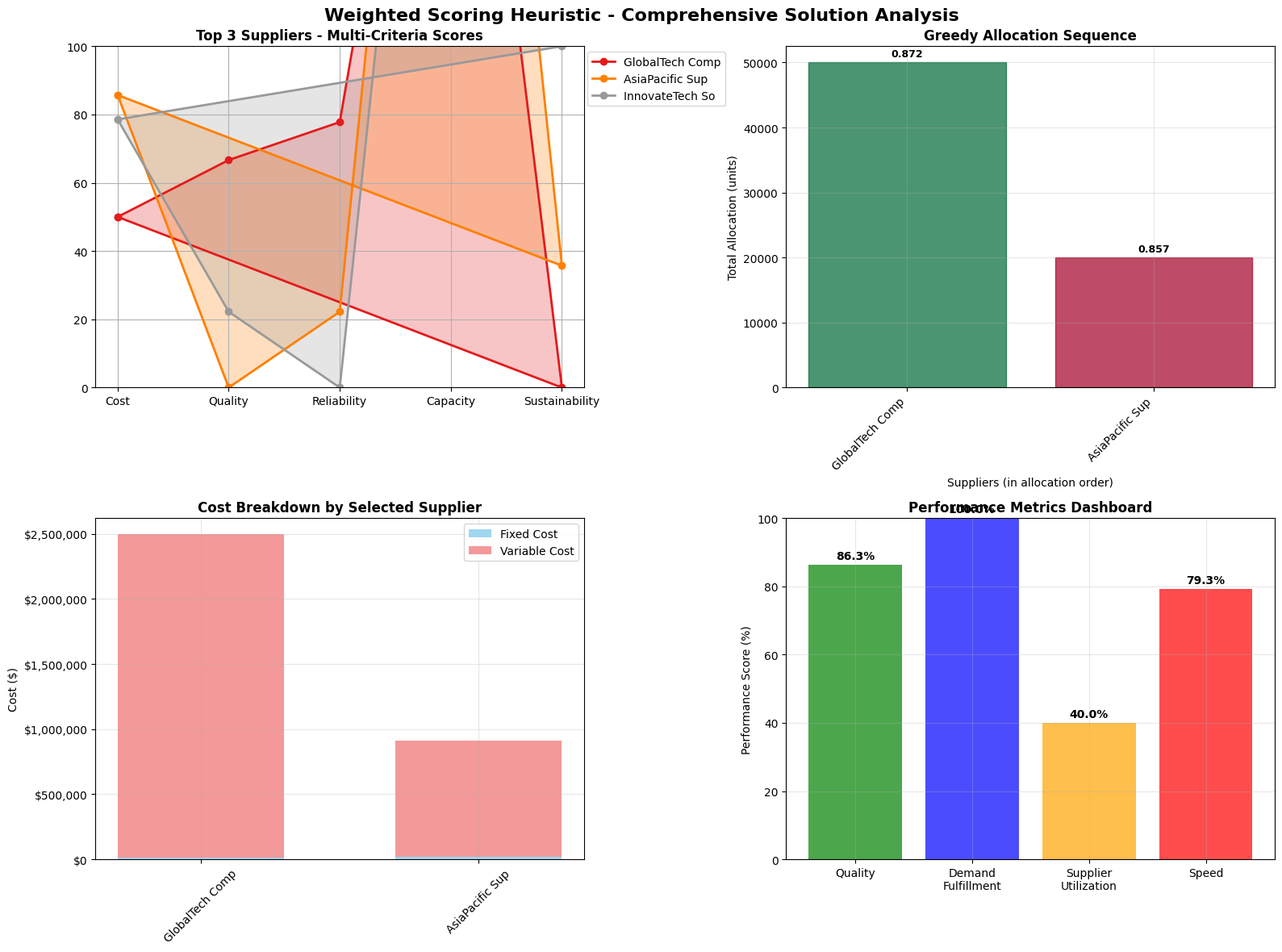
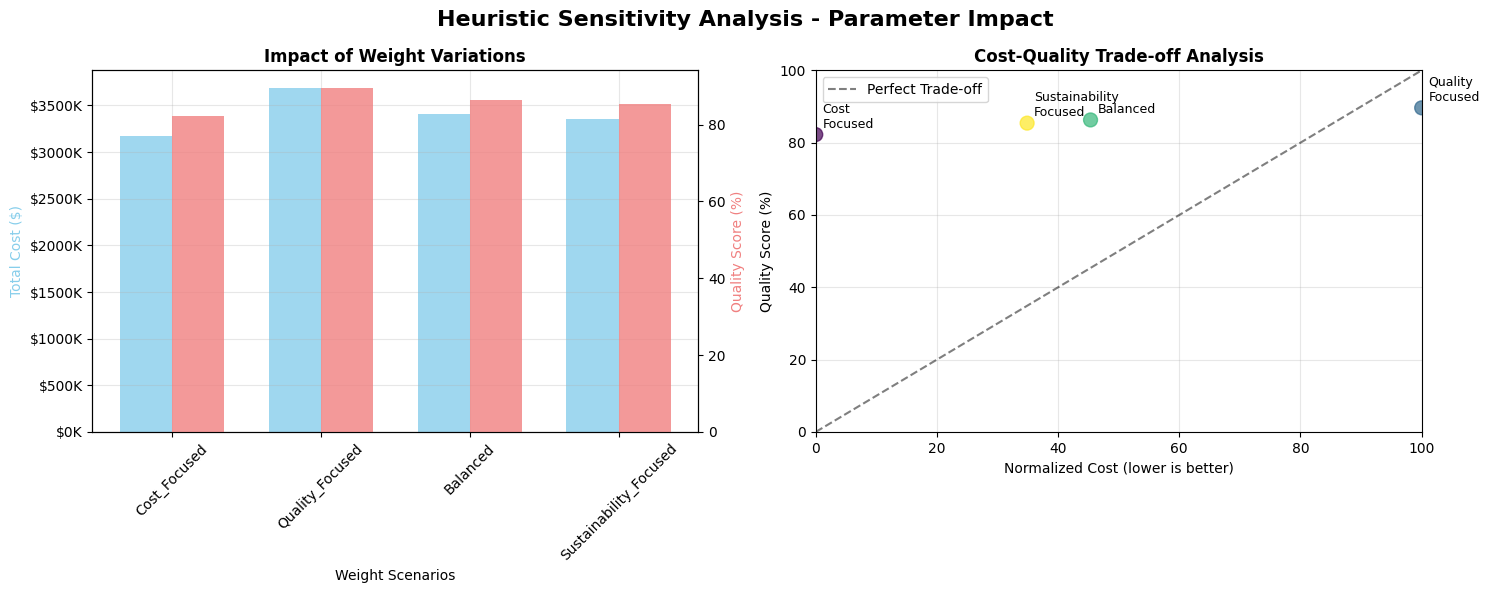

These charts were generated, in order, by the following Python code:
# Import required libraries for heuristic implementation
import numpy as np
import pandas as pd
import matplotlib.pyplot as plt
import seaborn as sns
import time
from typing import Dict, List, Tuple
import warnings
warnings.filterwarnings('ignore')

# Set plotting style
plt.style.use('default')
sns.set_palette("husl")

print("Libraries imported successfully for weighted scoring heuristic")

# Define enhanced data structures for heuristic implementation
class SupplierSelectionHeuristicData:
    """Enhanced data structure for weighted scoring heuristic"""
    
    def __init__(self):
        # Define expanded supplier set for heuristic demonstration
        self.suppliers = {
            1: {
                'name': 'GlobalTech Components',
                'fixed_cost': 12000,
                'quality': 0.88,
                'reliability': 0.92,
                'sustainability': 0.78,
                'capacities': {1: 20000, 2: 18000, 3: 12000},  # Expanded capacity
                'costs': {1: 48, 2: 50, 3: 52}
            },
            2: {
                'name': 'AsiaPacific Supplies',
                'fixed_cost': 18000,
                'quality': 0.82,
                'reliability': 0.87,
                'sustainability': 0.83,
                'capacities': {1: 25000, 2: 22000, 3: 15000},
                'costs': {1: 43, 2: 45, 3: 47}
            },
            3: {
                'name': 'EuroSource Manufacturing',
                'fixed_cost': 10000,
                'quality': 0.91,
                'reliability': 0.94,
                'sustainability': 0.87,
                'capacities': {1: 15000, 2: 13000, 3: 10000},
                'costs': {1: 53, 2: 55, 3: 57}
            },
            4: {
                'name': 'NorthAmerican Components',
                'fixed_cost': 15000,
                'quality': 0.86,
                'reliability': 0.89,
                'sustainability': 0.81,
                'capacities': {1: 18000, 2: 16000, 3: 11000},
                'costs': {1: 46, 2: 48, 3: 50}
            },
            5: {
                'name': 'InnovateTech Solutions',
                'fixed_cost': 20000,
                'quality': 0.84,
                'reliability': 0.85,
                'sustainability': 0.92,
                'capacities': {1: 22000, 2: 20000, 3: 14000},
                'costs': {1: 44, 2: 46, 3: 48}
            }
        }
        
        # Define expanded product set
        self.products = {
            1: {'name': 'Microprocessors', 'demand': 25000},
            2: {'name': 'Memory Modules', 'demand': 30000},
            3: {'name': 'Display Panels', 'demand': 15000}
        }
        
        # Define evaluation weights (from source example)
        self.weights = {
            'cost': 0.30,           # 30% weight
            'quality': 0.25,       # 25% weight
            'reliability': 0.20,   # 20% weight
            'capacity': 0.15,     # 15% weight
            'sustainability': 0.10 # 10% weight
        }
        
        # Define constraints
        self.min_suppliers = 2
        self.max_suppliers = 5

# Initialize enhanced problem data
heuristic_data = SupplierSelectionHeuristicData()
print(f"Heuristic problem initialized with {len(heuristic_data.suppliers)} suppliers and {len(heuristic_data.products)} products")
print(f"Evaluation weights: {heuristic_data.weights}")

# Implement the Weighted Scoring Heuristic Algorithm
class WeightedScoringHeuristic:
    """Weighted scoring heuristic for supplier selection and order allocation"""
    
    def __init__(self, data: SupplierSelectionHeuristicData):
        self.data = data
        self.normalization_ranges = self._calculate_normalization_ranges()
    
    def _calculate_normalization_ranges(self) -> Dict:
        """Calculate min-max ranges for criterion normalization"""
        ranges = {}
        
        # Cost ranges (lower is better)
        all_costs = []
        for supplier in self.data.suppliers.values():
            all_costs.extend(supplier['costs'].values())
        ranges['cost'] = {'min': min(all_costs), 'max': max(all_costs)}
        
        # Quality ranges (higher is better)
        qualities = [s['quality'] for s in self.data.suppliers.values()]
        ranges['quality'] = {'min': min(qualities), 'max': max(qualities)}
        
        # Reliability ranges (higher is better)
        reliabilities = [s['reliability'] for s in self.data.suppliers.values()]
        ranges['reliability'] = {'min': min(reliabilities), 'max': max(reliabilities)}
        
        # Capacity ranges (higher is better)
        all_capacities = []
        for supplier in self.data.suppliers.values():
            all_capacities.extend(supplier['capacities'].values())
        ranges['capacity'] = {'min': min(all_capacities), 'max': max(all_capacities)}
        
        # Sustainability ranges (higher is better)
        sustainability_scores = [s['sustainability'] for s in self.data.suppliers.values()]
        ranges['sustainability'] = {'min': min(sustainability_scores), 'max': max(sustainability_scores)}
        
        return ranges
    
    def _normalize_criterion(self, value: float, criterion: str) -> float:
        """Normalize criterion value to [0,1] range"""
        min_val = self.normalization_ranges[criterion]['min']
        max_val = self.normalization_ranges[criterion]['max']
        
        if max_val == min_val:
            return 0.5  # Neutral value if all suppliers have same value
        
        if criterion == 'cost':
            # For cost, lower is better (reverse normalization)
            return 1 - (value - min_val) / (max_val - min_val)
        else:
            # For other criteria, higher is better
            return (value - min_val) / (max_val - min_val)
    
    def calculate_supplier_scores(self) -> Dict[int, float]:
        """Calculate composite scores for all suppliers"""
        scores = {}
        score_details = {}
        
        for supplier_id, supplier in self.data.suppliers.items():
            # Calculate normalized scores for each criterion
            criterion_scores = {}
            
            # Average cost across all products
            avg_cost = np.mean(list(supplier['costs'].values()))
            criterion_scores['cost'] = self._normalize_criterion(avg_cost, 'cost')
            
            # Quality score
            criterion_scores['quality'] = self._normalize_criterion(supplier['quality'], 'quality')
            
            # Reliability score
            criterion_scores['reliability'] = self._normalize_criterion(supplier['reliability'], 'reliability')
            
            # Total capacity across all products
            total_capacity = sum(supplier['capacities'].values())
            criterion_scores['capacity'] = self._normalize_criterion(total_capacity, 'capacity')
            
            # Sustainability score
            criterion_scores['sustainability'] = self._normalize_criterion(supplier['sustainability'], 'sustainability')
            
            # Calculate weighted composite score
            composite_score = 0.0
            for criterion, score in criterion_scores.items():
                weight = self.data.weights[criterion]
                composite_score += weight * score
            
            scores[supplier_id] = composite_score
            score_details[supplier_id] = {
                'composite_score': composite_score,
                'criterion_scores': criterion_scores,
                'avg_cost': avg_cost,
                'total_capacity': total_capacity
            }
        
        return scores, score_details
    
    def greedy_allocation(self, supplier_scores: Dict[int, float]) -> Dict:
        """Perform greedy order allocation based on supplier scores"""
        # Sort suppliers by score (descending)
        sorted_suppliers = sorted(supplier_scores.items(), key=lambda x: x[1], reverse=True)
        
        allocation = {}
        remaining_demands = {j: self.data.products[j]['demand'] for j in self.data.products}
        
        # Track allocation sequence for analysis
        allocation_sequence = []
        
        for supplier_id, score in sorted_suppliers:
            supplier = self.data.suppliers[supplier_id]
            supplier_allocation = {}
            total_allocated = 0
            
            # Allocate to each product based on remaining demand and capacity
            for product_id in list(remaining_demands.keys()):
                if remaining_demands[product_id] > 0:
                    # Calculate maximum possible allocation
                    max_possible = min(
                        remaining_demands[product_id],
                        supplier['capacities'][product_id]
                    )
                    
                    if max_possible > 0:
                        supplier_allocation[product_id] = max_possible
                        remaining_demands[product_id] -= max_possible
                        total_allocated += max_possible
            
            # If supplier has any allocation, record it
            if total_allocated > 0:
                allocation[supplier_id] = supplier_allocation
                allocation_sequence.append({
                    'supplier_id': supplier_id,
                    'supplier_name': supplier['name'],
                    'score': score,
                    'total_allocated': total_allocated,
                    'allocation_details': supplier_allocation.copy()
                })
        
        return allocation, remaining_demands, allocation_sequence
    
    def calculate_solution_metrics(self, allocation: Dict) -> Dict:
        """Calculate comprehensive solution metrics"""
        total_cost = 0.0
        total_quantity = 0.0
        quality_weighted_sum = 0.0
        
        supplier_costs = {}
        supplier_quantities = {}
        
        for supplier_id, alloc in allocation.items():
            supplier = self.data.suppliers[supplier_id]
            supplier_cost = supplier['fixed_cost']
            supplier_quantity = 0
            
            for product_id, quantity in alloc.items():
                product_cost = quantity * supplier['costs'][product_id]
                supplier_cost += product_cost
                supplier_quantity += quantity
                total_cost += product_cost
                total_quantity += quantity
                quality_weighted_sum += supplier['quality'] * quantity
            
            supplier_costs[supplier_id] = supplier_cost
            supplier_quantities[supplier_id] = supplier_quantity
            total_cost += supplier['fixed_cost']  # Add fixed cost
        
        # Calculate weighted average quality
        weighted_avg_quality = quality_weighted_sum / total_quantity if total_quantity > 0 else 0
        
        # Calculate demand fulfillment
        total_demand = sum(product['demand'] for product in self.data.products.values())
        demand_fulfillment = total_quantity / total_demand if total_demand > 0 else 0
        
        return {
            'total_cost': total_cost,
            'total_quantity': total_quantity,
            'weighted_avg_quality': weighted_avg_quality,
            'demand_fulfillment': demand_fulfillment,
            'supplier_costs': supplier_costs,
            'supplier_quantities': supplier_quantities,
            'num_suppliers': len(allocation)
        }
    
    def solve(self) -> Dict:
        """Main heuristic solution method"""
        start_time = time.time()
        
        # Step 1: Calculate supplier scores
        scores, score_details = self.calculate_supplier_scores()
        
        # Step 2: Perform greedy allocation
        allocation, unmet_demand, allocation_sequence = self.greedy_allocation(scores)
        
        # Step 3: Calculate solution metrics
        metrics = self.calculate_solution_metrics(allocation)
        
        execution_time = time.time() - start_time
        
        return {
            'allocation': allocation,
            'unmet_demand': unmet_demand,
            'scores': scores,
            'score_details': score_details,
            'allocation_sequence': allocation_sequence,
            'metrics': metrics,
            'execution_time': execution_time
        }

# Initialize and run the heuristic
heuristic = WeightedScoringHeuristic(heuristic_data)
heuristic_solution = heuristic.solve()

print(f"Heuristic solution completed in {heuristic_solution['execution_time']:.4f} seconds")
print(f"Total cost: ${heuristic_solution['metrics']['total_cost']:,.2f}")
print(f"Selected suppliers: {heuristic_solution['metrics']['num_suppliers']}")
print(f"Weighted average quality: {heuristic_solution['metrics']['weighted_avg_quality']:.1%}")
print(f"Demand fulfillment: {heuristic_solution['metrics']['demand_fulfillment']:.1%}")

# Display detailed heuristic solution analysis
def display_heuristic_solution_details(solution: Dict, data: SupplierSelectionHeuristicData):
    """Display comprehensive heuristic solution analysis"""
    
    print("="*80)
    print("WEIGHTED SCORING HEURISTIC - SOLUTION DETAILS")
    print("="*80)
    
    # Display supplier scores and rankings
    print("\n1. SUPPLIER SCORES AND RANKINGS:")
    print("-" * 50)
    
    sorted_scores = sorted(solution['scores'].items(), key=lambda x: x[1], reverse=True)
    
    print(f"{'Rank':<4} {'Supplier':<25} {'Score':<8} {'Quality':<8} {'Cost':<8} {'Capacity':<10}")
    print("-" * 70)
    
    for rank, (supplier_id, score) in enumerate(sorted_scores, 1):
        supplier = data.suppliers[supplier_id]
        details = solution['score_details'][supplier_id]
        avg_cost = details['avg_cost']
        total_capacity = details['total_capacity']
        
        print(f"{rank:<4} {supplier['name'][:24]:<25} {score:.3f}    {supplier['quality']:.1%}     ${avg_cost:<7.0f} {total_capacity:<10,.0f}")
    
    # Display allocation sequence
    print("\n2. GREEDY ALLOCATION SEQUENCE:")
    print("-" * 50)
    
    for step, alloc_step in enumerate(solution['allocation_sequence'], 1):
        supplier_id = alloc_step['supplier_id']
        supplier_name = alloc_step['supplier_name']
        score = alloc_step['score']
        total_allocated = alloc_step['total_allocated']
        
        print(f"\nStep {step}: {supplier_name} (Score: {score:.3f})")
        print(f"  Total allocated: {total_allocated:,} units")
        print(f"  Allocation details:")
        
        for product_id, quantity in alloc_step['allocation_details'].items():
            product_name = data.products[product_id]['name']
            print(f"    {product_name}: {quantity:,} units")
    
    # Display cost analysis
    print("\n3. COST ANALYSIS:")
    print("-" * 50)
    
    metrics = solution['metrics']
    print(f"Total procurement cost: ${metrics['total_cost']:,.2f}")
    print(f"  Fixed costs: ${sum(data.suppliers[i]['fixed_cost'] for i in solution['allocation']):,.2f}")
    print(f"  Variable costs: ${metrics['total_cost'] - sum(data.suppliers[i]['fixed_cost'] for i in solution['allocation']):,.2f}")
    
    print("\nCost by supplier:")
    for supplier_id, cost in metrics['supplier_costs'].items():
        supplier_name = data.suppliers[supplier_id]['name']
        quantity = metrics['supplier_quantities'][supplier_id]
        avg_unit_cost = (cost - data.suppliers[supplier_id]['fixed_cost']) / quantity
        print(f"  {supplier_name}: ${cost:,.2f} ({quantity:,} units, avg ${avg_unit_cost:.2f}/unit)")
    
    # Display performance metrics
    print("\n4. PERFORMANCE METRICS:")
    print("-" * 50)
    
    print(f"Weighted average quality: {metrics['weighted_avg_quality']:.1%}")
    print(f"Demand fulfillment: {metrics['demand_fulfillment']:.1%}")
    print(f"Number of suppliers: {metrics['num_suppliers']}")
    print(f"Execution time: {solution['execution_time']:.4f} seconds")
    
    # Display unmet demand if any
    if solution['unmet_demand']:
        print("\n5. UNMET DEMAND:")
        print("-" * 50)
        for product_id, unmet in solution['unmet_demand'].items():
            if unmet > 0:
                product_name = data.products[product_id]['name']
                total_demand = data.products[product_id]['demand']
                print(f"  {product_name}: {unmet:,} units ({(unmet/total_demand)*100:.1f}% of demand)")
    else:
        print("\n5. DEMAND STATUS: All demand satisfied ✅")

# Display detailed solution
display_heuristic_solution_details(heuristic_solution, heuristic_data)

# Create comprehensive visualizations for heuristic solution
def create_heuristic_visualizations(solution: Dict, data: SupplierSelectionHeuristicData):
    """Create professional visualizations for the heuristic solution"""
    
    fig, axes = plt.subplots(2, 2, figsize=(16, 12))
    fig.suptitle('Weighted Scoring Heuristic - Comprehensive Solution Analysis', 
                 fontsize=16, fontweight='bold')
    
    # 1. Supplier Scoring Analysis
    ax1 = axes[0, 0]
    
    # Prepare data for radar chart
    categories = ['Cost', 'Quality', 'Reliability', 'Capacity', 'Sustainability']
    angles = np.linspace(0, 2 * np.pi, len(categories), endpoint=False).tolist()
    angles += angles[:1]  # Complete the circle
    
    # Plot top 3 suppliers
    sorted_scores = sorted(solution['scores'].items(), key=lambda x: x[1], reverse=True)[:3]
    colors = plt.cm.Set1(np.linspace(0, 1, 3))
    
    for idx, (supplier_id, score) in enumerate(sorted_scores):
        details = solution['score_details'][supplier_id]
        criterion_scores = details['criterion_scores']
        
        values = [
            criterion_scores['cost'] * 100,
            criterion_scores['quality'] * 100,
            criterion_scores['reliability'] * 100,
            criterion_scores['capacity'] * 100,
            criterion_scores['sustainability'] * 100
        ]
        values += values[:1]  # Complete the circle
        
        supplier_name = data.suppliers[supplier_id]['name']
        ax1.plot(angles, values, 'o-', linewidth=2, label=supplier_name[:15], color=colors[idx])
        ax1.fill(angles, values, alpha=0.25, color=colors[idx])
    
    ax1.set_xticks(angles[:-1])
    ax1.set_xticklabels(categories)
    ax1.set_ylim(0, 100)
    ax1.set_title('Top 3 Suppliers - Multi-Criteria Scores', fontweight='bold')
    ax1.legend(loc='upper right', bbox_to_anchor=(1.3, 1.0))
    ax1.grid(True)
    
    # 2. Allocation Sequence Visualization
    ax2 = axes[0, 1]
    
    sequence_data = solution['allocation_sequence']
    supplier_names = [step['supplier_name'][:15] for step in sequence_data]
    scores = [step['score'] for step in sequence_data]
    allocations = [step['total_allocated'] for step in sequence_data]
    
    # Create bar chart with dual y-axis
    bars = ax2.bar(range(len(supplier_names)), allocations, alpha=0.7)
    
    # Color bars by score
    norm = plt.Normalize(vmin=min(scores), vmax=max(scores))
    colors = plt.cm.RdYlGn(norm(scores))
    for bar, color in zip(bars, colors):
        bar.set_color(color)
    
    ax2.set_xlabel('Suppliers (in allocation order)')
    ax2.set_ylabel('Total Allocation (units)')
    ax2.set_title('Greedy Allocation Sequence', fontweight='bold')
    ax2.set_xticks(range(len(supplier_names)))
    ax2.set_xticklabels(supplier_names, rotation=45, ha='right')
    ax2.grid(True, alpha=0.3)
    
    # Add score labels on bars
    for i, (score, allocation) in enumerate(zip(scores, allocations)):
        ax2.text(i, allocation + max(allocations)*0.01, f'{score:.3f}', 
                ha='center', va='bottom', fontweight='bold', fontsize=9)
    
    # 3. Cost Breakdown Comparison
    ax3 = axes[1, 0]
    
    selected_suppliers = list(solution['allocation'].keys())
    supplier_names = [data.suppliers[i]['name'][:15] for i in selected_suppliers]
    fixed_costs = [data.suppliers[i]['fixed_cost'] for i in selected_suppliers]
    variable_costs = [solution['metrics']['supplier_costs'][i] - data.suppliers[i]['fixed_cost'] 
                    for i in selected_suppliers]
    
    width = 0.6
    ax3.bar(supplier_names, fixed_costs, width, label='Fixed Cost', alpha=0.8, color='skyblue')
    ax3.bar(supplier_names, variable_costs, width, bottom=fixed_costs, 
            label='Variable Cost', alpha=0.8, color='lightcoral')
    ax3.set_title('Cost Breakdown by Selected Supplier', fontweight='bold')
    ax3.set_ylabel('Cost ($)')
    ax3.legend()
    ax3.tick_params(axis='x', rotation=45)
    ax3.grid(True, alpha=0.3)
    
    # Format y-axis
    ax3.yaxis.set_major_formatter(plt.FuncFormatter(lambda x, p: f'${x:,.0f}'))
    
    # 4. Performance Metrics Dashboard
    ax4 = axes[1, 1]
    
    # Create performance metrics visualization
    metrics = solution['metrics']
    
    # Define metrics to display
    metric_names = ['Quality', 'Demand\nFulfillment', 'Supplier\nUtilization', 'Speed']
    metric_values = [
        metrics['weighted_avg_quality'] * 100,
        metrics['demand_fulfillment'] * 100,
        (metrics['num_suppliers'] / len(data.suppliers)) * 100,
        min(100, (1 / solution['execution_time']) / 100)  # Scaled execution time
    ]
    
    colors_metrics = ['green', 'blue', 'orange', 'red']
    bars = ax4.bar(metric_names, metric_values, color=colors_metrics, alpha=0.7)
    
    ax4.set_title('Performance Metrics Dashboard', fontweight='bold')
    ax4.set_ylabel('Performance Score (%)')
    ax4.set_ylim(0, 100)
    ax4.grid(True, alpha=0.3)
    
    # Add value labels on bars
    for bar, value in zip(bars, metric_values):
        height = bar.get_height()
        ax4.text(bar.get_x() + bar.get_width()/2., height + 1,
                f'{value:.1f}%', ha='center', va='bottom', fontweight='bold')
    
    plt.tight_layout()
    plt.show()
    
    return fig

# Create heuristic visualizations
heuristic_fig = create_heuristic_visualizations(heuristic_solution, heuristic_data)

# Compare heuristic performance with theoretical optimal
def compare_with_optimal(heuristic_solution: Dict, data: SupplierSelectionHeuristicData):
    """Compare heuristic solution with theoretical optimal bounds"""
    
    print("="*80)
    print("HEURISTIC VS OPTIMAL PERFORMANCE COMPARISON")
    print("="*80)
    
    # Calculate theoretical bounds
    print("\n1. THEORETICAL BOUNDS CALCULATION:")
    print("-" * 50)
    
    # Lower bound (best possible scenario)
    min_variable_cost = 0
    for product_id in data.products:
        min_unit_cost = min(data.suppliers[i]['costs'][product_id] for i in data.suppliers)
        demand = data.products[product_id]['demand']
        min_variable_cost += min_unit_cost * demand
    
    # Minimum fixed costs (best suppliers)
    sorted_fixed_costs = sorted([data.suppliers[i]['fixed_cost'] for i in data.suppliers])
    min_fixed_cost = sum(sorted_fixed_costs[:data.min_suppliers])
    
    theoretical_optimal = min_variable_cost + min_fixed_cost
    
    print(f"Theoretical optimal cost: ${theoretical_optimal:,.2f}")
    print(f"  Minimum variable cost: ${min_variable_cost:,.2f}")
    print(f"  Minimum fixed cost: ${min_fixed_cost:,.2f}")
    
    # Upper bound (worst reasonable scenario)
    max_variable_cost = 0
    for product_id in data.products:
        max_unit_cost = max(data.suppliers[i]['costs'][product_id] for i in data.suppliers)
        demand = data.products[product_id]['demand']
        max_variable_cost += max_unit_cost * demand
    
    max_fixed_cost = sum(sorted_fixed_costs[:data.max_suppliers])
    worst_case = max_variable_cost + max_fixed_cost
    
    print(f"\nUpper bound cost: ${worst_case:,.2f}")
    
    # Calculate performance metrics
    print("\n2. HEURISTIC PERFORMANCE ANALYSIS:")
    print("-" * 50)
    
    heuristic_cost = heuristic_solution['metrics']['total_cost']
    optimality_gap = (heuristic_cost - theoretical_optimal) / theoretical_optimal * 100
    
    print(f"Heuristic solution cost: ${heuristic_cost:,.2f}")
    print(f"Optimality gap: {optimality_gap:.1f}%")
    print(f"Solution quality: {100 - optimality_gap:.1f}% of optimal")
    
    # Performance classification
    if optimality_gap < 5:
        performance = "Excellent"
        emoji = "🏆"
    elif optimality_gap < 10:
        performance = "Good"
        emoji = "✅"
    elif optimality_gap < 15:
        performance = "Fair"
        emoji = "⚠️"
    else:
        performance = "Poor"
        emoji = "❌"
    
    print(f"Performance rating: {performance} {emoji}")
    
    # Computational efficiency analysis
    print("\n3. COMPUTATIONAL EFFICIENCY ANALYSIS:")
    print("-" * 50)
    
    execution_time = heuristic_solution['execution_time']
    problem_size = len(data.suppliers) * len(data.products)
    
    print(f"Execution time: {execution_time:.4f} seconds")
    print(f"Problem size: {problem_size} supplier-product combinations")
    print(f"Time per combination: {execution_time/problem_size*1000:.2f} milliseconds")
    
    # Scalability projection
    if execution_time > 0:
        projected_time_100_suppliers = execution_time * (100 / len(data.suppliers))**2  # Quadratic scaling
        projected_time_500_suppliers = execution_time * (500 / len(data.suppliers))**2
        
        print(f"\nScalability projections:")
        print(f"  100 suppliers: {projected_time_100_suppliers:.2f} seconds")
        print(f"  500 suppliers: {projected_time_500_suppliers:.2f} seconds")
    
    # Quality vs Speed trade-off analysis
    print("\n4. QUALITY vs SPEED TRADE-OFF:")
    print("-" * 50)
    
    print(f"Quality score: {100 - optimality_gap:.1f}/100")
    print(f"Speed score: {min(100, (1 / execution_time) / 10):.1f}/100")
    
    # Overall efficiency score
    quality_score = 100 - optimality_gap
    speed_score = min(100, (1 / execution_time) / 10)
    efficiency_score = (quality_score * 0.6 + speed_score * 0.4)  # Weighted combination
    
    print(f"Overall efficiency: {efficiency_score:.1f}/100")
    
    return {
        'theoretical_optimal': theoretical_optimal,
        'heuristic_cost': heuristic_cost,
        'optimality_gap': optimality_gap,
        'solution_quality': 100 - optimality_gap,
        'performance_rating': performance,
        'execution_time': execution_time,
        'efficiency_score': efficiency_score
    }

# Perform comparison analysis
comparison_results = compare_with_optimal(heuristic_solution, heuristic_data)

# Sensitivity analysis for heuristic parameters
def heuristic_sensitivity_analysis(data: SupplierSelectionHeuristicData):
    """Perform sensitivity analysis on heuristic weights and parameters"""
    
    print("="*80)
    print("HEURISTIC SENSITIVITY ANALYSIS")
    print("="*80)
    
    sensitivity_results = {}
    
    # 1. Weight variation analysis
    print("\n1. WEIGHT VARIATION IMPACT:")
    print("-" * 40)
    
    base_weights = data.weights.copy()
    weight_scenarios = {
        'Cost_Focused': {'cost': 0.50, 'quality': 0.20, 'reliability': 0.15, 'capacity': 0.10, 'sustainability': 0.05},
        'Quality_Focused': {'cost': 0.15, 'quality': 0.50, 'reliability': 0.20, 'capacity': 0.10, 'sustainability': 0.05},
        'Balanced': {'cost': 0.30, 'quality': 0.25, 'reliability': 0.20, 'capacity': 0.15, 'sustainability': 0.10},
        'Sustainability_Focused': {'cost': 0.20, 'quality': 0.20, 'reliability': 0.15, 'capacity': 0.10, 'sustainability': 0.35}
    }
    
    for scenario_name, scenario_weights in weight_scenarios.items():
        # Create modified data with new weights
        modified_data = SupplierSelectionHeuristicData()
        modified_data.weights = scenario_weights
        
        # Run heuristic with modified weights
        modified_heuristic = WeightedScoringHeuristic(modified_data)
        modified_solution = modified_heuristic.solve()
        
        print(f"\n{scenario_name} weights:")
        print(f"  Total cost: ${modified_solution['metrics']['total_cost']:,.0f}")
        print(f"  Quality: {modified_solution['metrics']['weighted_avg_quality']:.1%}")
        print(f"  Suppliers: {modified_solution['metrics']['num_suppliers']}")
        
        sensitivity_results[scenario_name] = {
            'total_cost': modified_solution['metrics']['total_cost'],
            'quality': modified_solution['metrics']['weighted_avg_quality'],
            'suppliers': modified_solution['metrics']['num_suppliers'],
            'weights': scenario_weights
        }
    
    # 2. Supplier count constraint analysis
    print("\n2. SUPPLIER COUNT CONSTRAINT IMPACT:")
    print("-" * 40)
    
    supplier_constraints = [(1, 2), (2, 3), (3, 4), (2, 5)]
    
    for min_sup, max_sup in supplier_constraints:
        # Create modified data
        modified_data = SupplierSelectionHeuristicData()
        modified_data.min_suppliers = min_sup
        modified_data.max_suppliers = max_sup
        
        # Run heuristic
        modified_heuristic = WeightedScoringHeuristic(modified_data)
        modified_solution = modified_heuristic.solve()
        
        print(f"  {min_sup}-{max_sup} suppliers: Cost ${modified_solution['metrics']['total_cost']:,.0f}, "
              f"{modified_solution['metrics']['num_suppliers']} selected, "
              f"{modified_solution['metrics']['weighted_avg_quality']:.1%} quality")
    
    # 3. Demand variation analysis
    print("\n3. DEMAND VARIATION IMPACT:")
    print("-" * 40)
    
    demand_multipliers = [0.8, 0.9, 1.0, 1.1, 1.2]
    
    for multiplier in demand_multipliers:
        # Create modified data
        modified_data = SupplierSelectionHeuristicData()
        for product_id in modified_data.products:
            modified_data.products[product_id]['demand'] = int(data.products[product_id]['demand'] * multiplier)
        
        # Run heuristic
        modified_heuristic = WeightedScoringHeuristic(modified_data)
        modified_solution = modified_heuristic.solve()
        
        print(f"  {multiplier:.1f}x demand: Cost ${modified_solution['metrics']['total_cost']:,.0f}, "
              f"{modified_solution['metrics']['num_suppliers']} suppliers, "
              f"{modified_solution['metrics']['demand_fulfillment']:.1%} fulfillment")
    
    return sensitivity_results

# Perform sensitivity analysis
sensitivity_results = heuristic_sensitivity_analysis(heuristic_data)

# Create sensitivity analysis visualizations
def create_sensitivity_visualization(sensitivity_results: Dict):
    """Create visualization for sensitivity analysis results"""
    
    fig, axes = plt.subplots(1, 2, figsize=(15, 6))
    fig.suptitle('Heuristic Sensitivity Analysis - Parameter Impact', 
                 fontsize=16, fontweight='bold')
    
    # 1. Weight scenario comparison
    ax1 = axes[0]
    
    scenarios = list(sensitivity_results.keys())
    costs = [sensitivity_results[s]['total_cost'] for s in scenarios]
    qualities = [sensitivity_results[s]['quality'] * 100 for s in scenarios]
    
    x = np.arange(len(scenarios))
    width = 0.35
    
    bars1 = ax1.bar(x - width/2, costs, width, label='Total Cost ($)', alpha=0.8, color='skyblue')
    ax1_twin = ax1.twinx()
    bars2 = ax1_twin.bar(x + width/2, qualities, width, label='Quality (%)', alpha=0.8, color='lightcoral')
    
    ax1.set_xlabel('Weight Scenarios')
    ax1.set_ylabel('Total Cost ($)', color='skyblue')
    ax1_twin.set_ylabel('Quality Score (%)', color='lightcoral')
    ax1.set_title('Impact of Weight Variations', fontweight='bold')
    ax1.set_xticks(x)
    ax1.set_xticklabels(scenarios, rotation=45)
    ax1.grid(True, alpha=0.3)
    
    # Format y-axes
    ax1.yaxis.set_major_formatter(plt.FuncFormatter(lambda x, p: f'${x/1000:.0f}K'))
    
    # 2. Cost-Quality trade-off visualization
    ax2 = axes[1]
    
    costs_norm = [(c - min(costs)) / (max(costs) - min(costs)) * 100 for c in costs]
    
    # Create scatter plot
    scatter = ax2.scatter(costs_norm, qualities, s=100, alpha=0.7, c=range(len(scenarios)), cmap='viridis')
    
    # Add scenario labels
    for i, scenario in enumerate(scenarios):
        ax2.annotate(scenario.replace('_', '\n'), (costs_norm[i], qualities[i]), 
                    xytext=(5, 5), textcoords='offset points', fontsize=9)
    
    ax2.set_xlabel('Normalized Cost (lower is better)')
    ax2.set_ylabel('Quality Score (%)')
    ax2.set_title('Cost-Quality Trade-off Analysis', fontweight='bold')
    ax2.grid(True, alpha=0.3)
    ax2.set_xlim(0, 100)
    ax2.set_ylim(0, 100)
    
    # Add diagonal line representing perfect trade-off
    ax2.plot([0, 100], [0, 100], 'k--', alpha=0.5, label='Perfect Trade-off')
    ax2.legend()
    
    plt.tight_layout()
    plt.show()
    
    return fig

# Create sensitivity visualization
sensitivity_fig = create_sensitivity_visualization(sensitivity_results)
